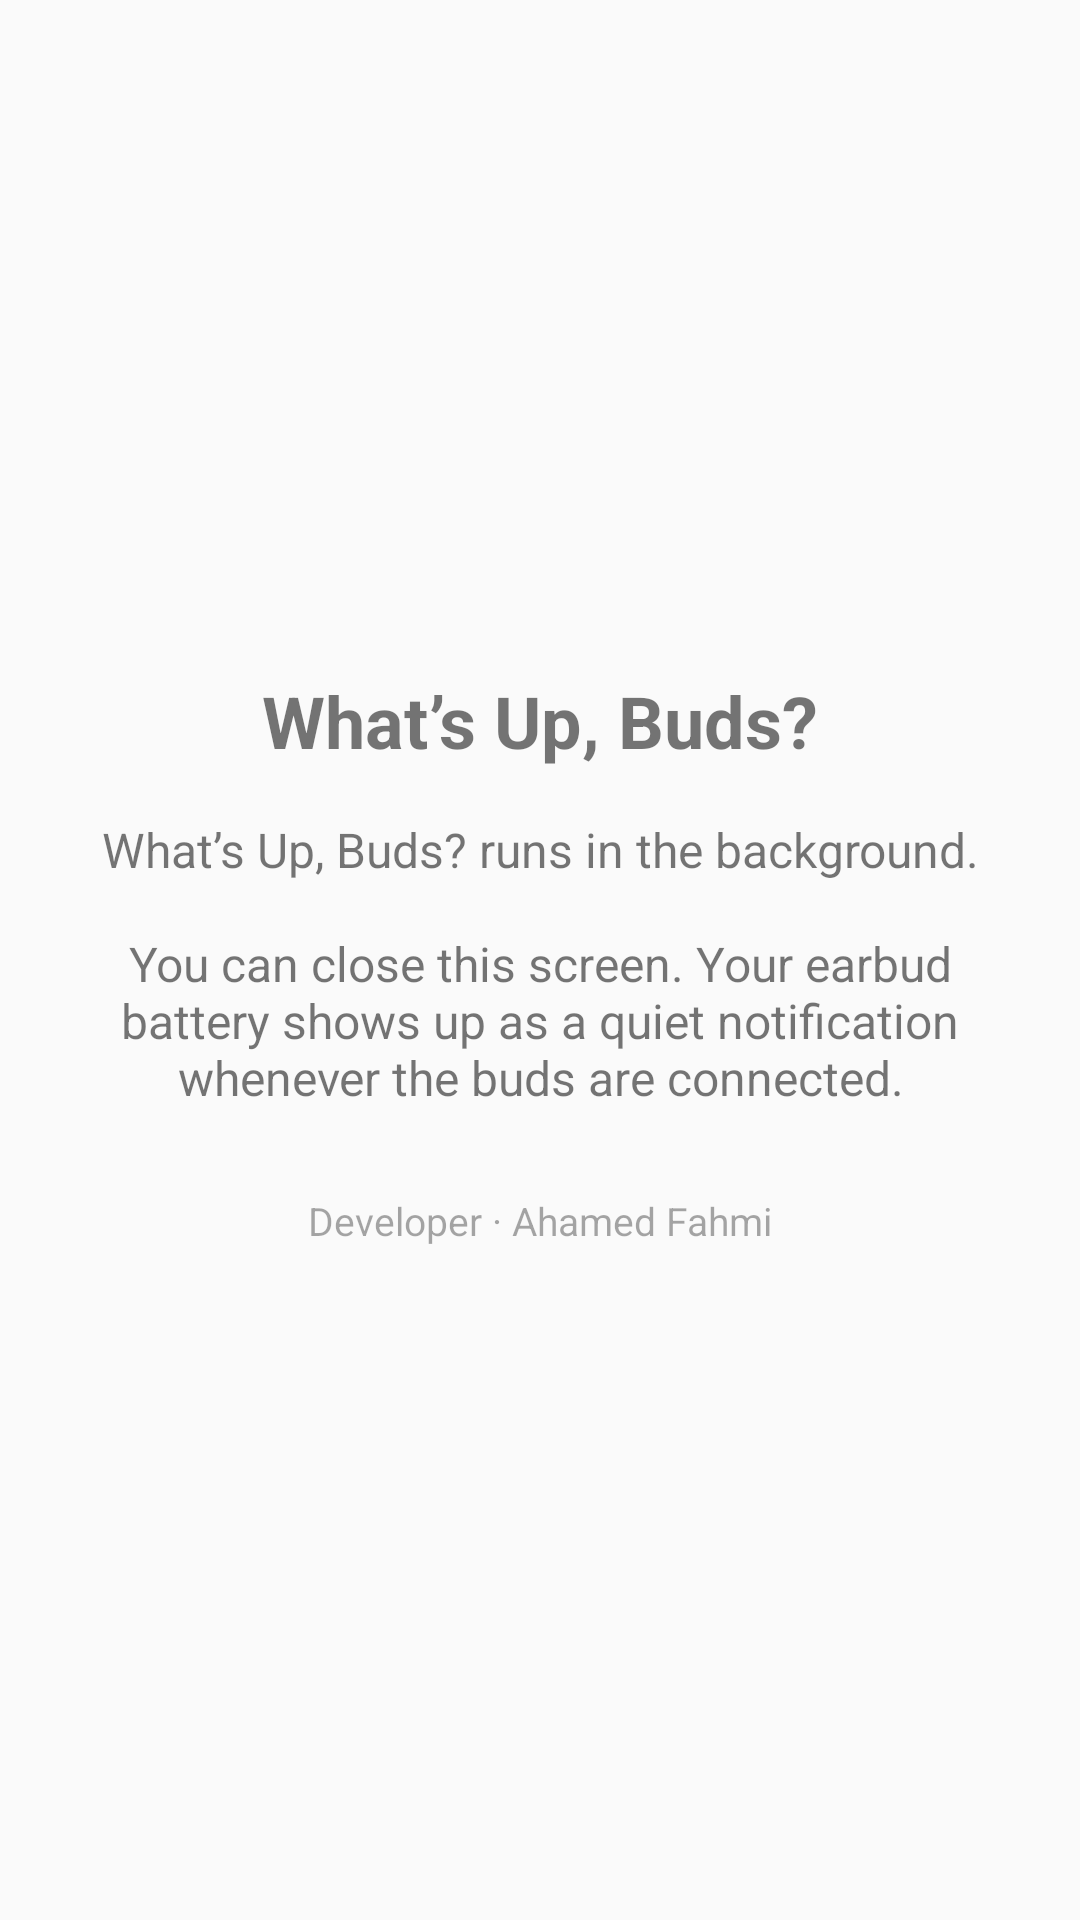

Here is an Android app screen rendered from its layout file. Give the layout XML and the strings, colors and styles it references.
<!-- AndroidManifest.xml: application theme AppTheme -->
<!-- res/layout/activity_main.xml -->
<?xml version="1.0" encoding="utf-8"?>
<LinearLayout xmlns:android="http://schemas.android.com/apk/res/android"
    android:layout_width="match_parent"
    android:layout_height="match_parent"
    android:orientation="vertical"
    android:gravity="center"
    android:padding="32dp">

    <TextView
        android:layout_width="wrap_content"
        android:layout_height="wrap_content"
        android:text="@string/app_name"
        android:textSize="24sp"
        android:textStyle="bold"
        android:paddingBottom="16dp" />

    <TextView
        android:layout_width="match_parent"
        android:layout_height="wrap_content"
        android:text="@string/running_message"
        android:textSize="16sp"
        android:gravity="center" />

    <TextView
        android:layout_width="wrap_content"
        android:layout_height="wrap_content"
        android:paddingTop="28dp"
        android:text="@string/developer_credit"
        android:textSize="13sp"
        android:alpha="0.65" />

</LinearLayout>
<!-- resources referenced by this layout -->
<resources>
  <string name="app_name">What’s Up, Buds?</string>
  <string name="developer_credit">Developer · Ahamed Fahmi</string>
  <string name="running_message">What’s Up, Buds? runs in the background.\n\nYou can close this screen. Your earbud battery shows up as a quiet notification whenever the buds are connected.</string>
  <style name="AppTheme" parent="@android:style/Theme.Material.Light.NoActionBar" />
</resources>
